Run: headless pygame with SDL's dummy video driver; simulated clock (each Clock.tick advances the game by its frame time, no real sleeping); random seed 0; keys injected as events and as key.get_pressed() state; no mouse input.
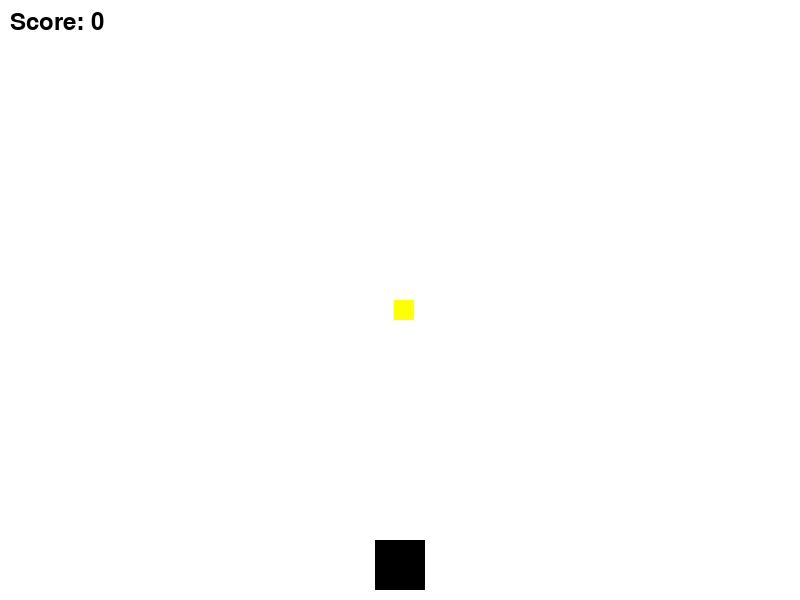
Frame 1 of 3 · flips 1–60 · no input
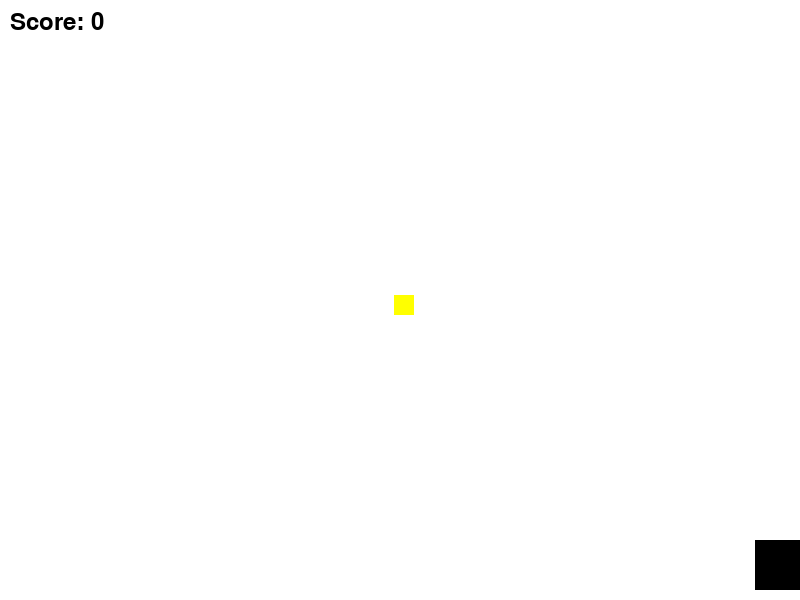
Frame 2 of 3 · flips 61–180 · tapped SPACE, RETURN · held RIGHT (→), D
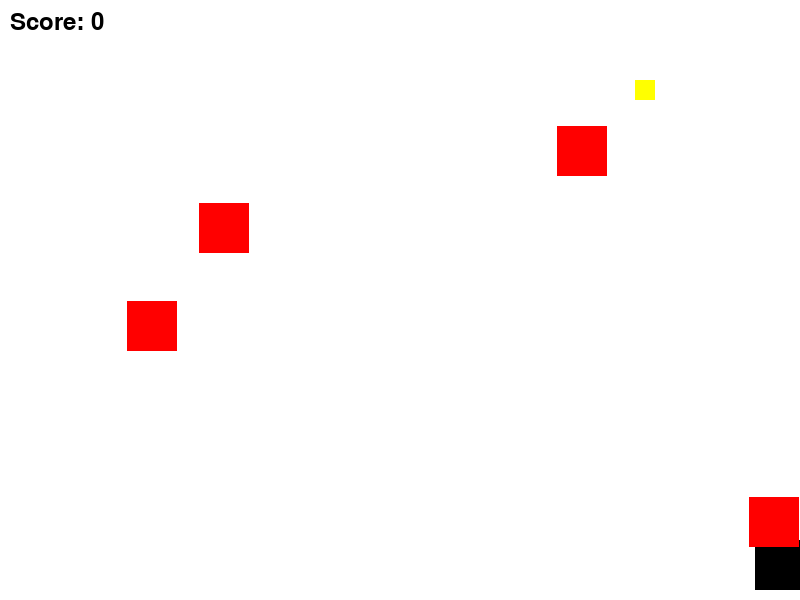
Frame 3 of 3 · flips 181–300 · held DOWN (↓), S (game ended)

The pygame program that drew these frames:

import pygame
import random

# 초기화
pygame.init()

# 화면 크기 설정
WIDTH, HEIGHT = 800, 600
win = pygame.display.set_mode((WIDTH, HEIGHT))
pygame.display.set_caption("스키 게임")

# 색깔 정의
WHITE = (255, 255, 255)
RED = (255, 0, 0)
YELLOW = (255, 255, 0)
BLACK = (0, 0, 0)

# 폰트 설정
font = pygame.font.Font(None, 36)

# 플레이어 설정
player_width, player_height = 50, 50
player_x, player_y = WIDTH // 2 - player_width // 2, HEIGHT - player_height - 10
player_speed = 10  # 플레이어 이동속도

# 코인 설정
coin_width, coin_height = 20, 20
coin_x, coin_y = random.randint(0, WIDTH - coin_width), 0
coin_speed = 5

# 장애물 설정
obstacle_width, obstacle_height = 50, 50
obstacle_speed = 7
obstacles = []  # 장애물 리스트

# 점수 초기화
score = 0
obstacle_spawn_rate = 30  # 장애물 생성 빈도

# 게임 루프
clock = pygame.time.Clock()
running = True
while running:
    clock.tick(30)

    # 이벤트 처리
    for event in pygame.event.get():
        if event.type == pygame.QUIT:
            running = False

    # 플레이어 이동
    keys = pygame.key.get_pressed()
    if keys[pygame.K_LEFT] and player_x > 0:
        player_x -= player_speed
    if keys[pygame.K_RIGHT] and player_x < WIDTH - player_width:
        player_x += player_speed

    # 코인 이동
    coin_y += coin_speed
    if coin_y > HEIGHT:
        coin_x, coin_y = random.randint(0, WIDTH - coin_width), 0

    # 장애물 이동
    for obstacle in obstacles:
        obstacle['y'] += obstacle_speed + score // 10  # 점수에 따라 장애물 속도 증가
        if obstacle['y'] > HEIGHT:
            obstacles.remove(obstacle)

    # 새로운 장애물 생성
    if random.randint(1, obstacle_spawn_rate) == 1:
        obstacles.append({'x': random.randint(0, WIDTH - obstacle_width), 'y': 0})

    # 충돌 검사
    for obstacle in obstacles:
        if player_x < obstacle['x'] + obstacle_width and player_x + player_width > obstacle['x'] and \
                player_y < obstacle['y'] + obstacle_height and player_y + player_height > obstacle['y']:
            running = False

    # 코인과 충돌 검사
    if player_x < coin_x + coin_width and player_x + player_width > coin_x and \
            player_y < coin_y + coin_height and player_y + player_height > coin_y:
        coin_x, coin_y = random.randint(0, WIDTH - coin_width), 0
        score += 1
        obstacle_spawn_rate -= 1  # 장애물 생성 빈도 감소

    # 화면 업데이트
    win.fill(WHITE)

    # 스코어 보드 업데이트
    text = font.render("Score: " + str(score), True, BLACK)
    win.blit(text, (10, 10))

    # 게임 오브젝트 그리기
    pygame.draw.rect(win, BLACK, (player_x, player_y, player_width, player_height))
    pygame.draw.rect(win, YELLOW, (coin_x, coin_y, coin_width, coin_height))
    for obstacle in obstacles:
        pygame.draw.rect(win, RED, (obstacle['x'], obstacle['y'], obstacle_width, obstacle_height))

    pygame.display.update()

pygame.quit()
